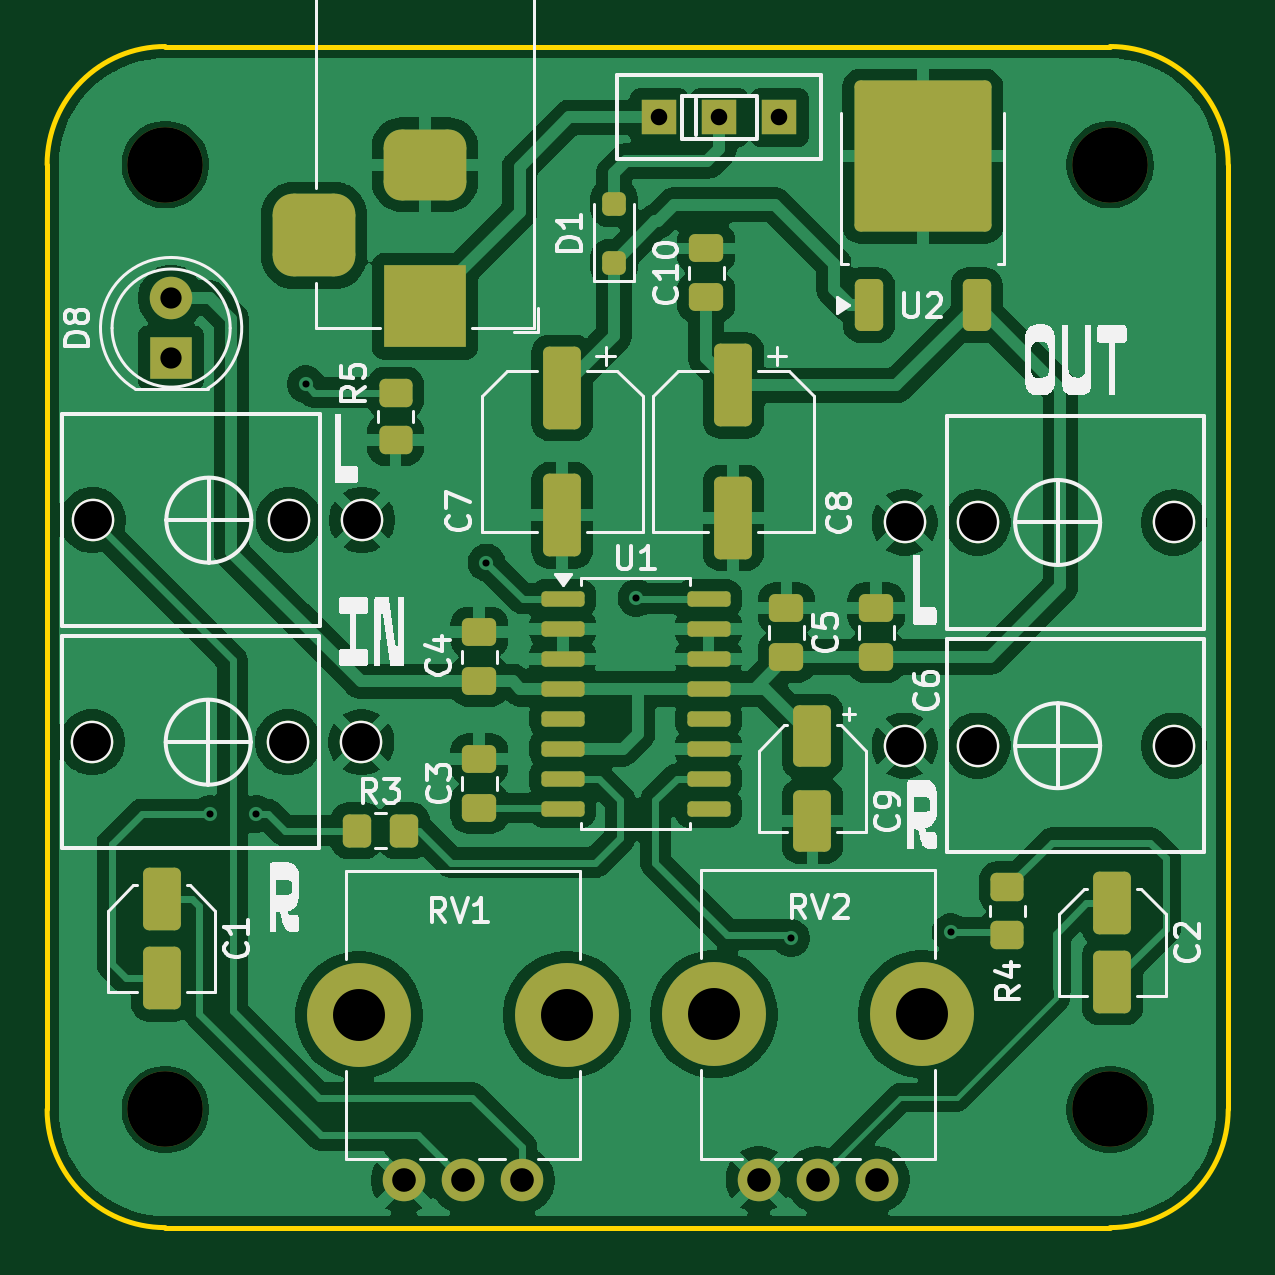
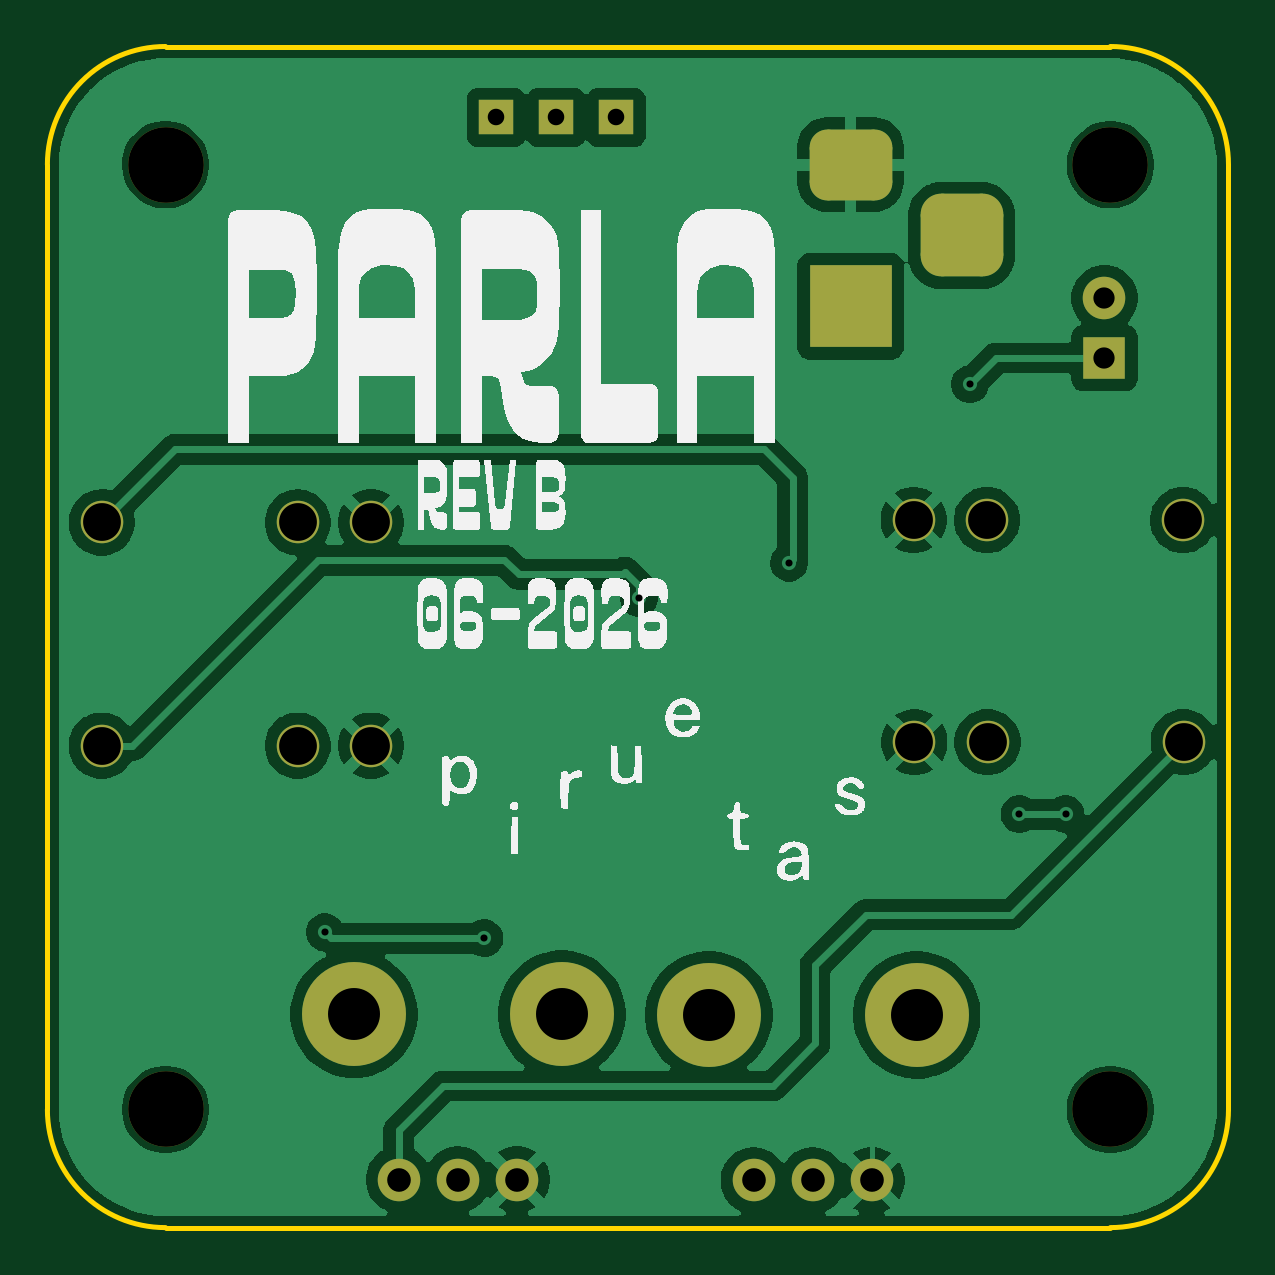
Circuit board: 9 layer files. Board 50.0 x 50.0 mm.
- bottom_copper: parla-v0-revB-B_Cu.gbr (74746 bytes)
- bottom_mask: parla-v0-revB-B_Mask.gbr (2489 bytes)
- bottom_silk: parla-v0-revB-B_Silkscreen.gbr (75672 bytes)
- outline: parla-v0-revB-Edge_Cuts.gbr (834 bytes)
- top_copper: parla-v0-revB-F_Cu.gbr (133654 bytes)
- top_mask: parla-v0-revB-F_Mask.gbr (5235 bytes)
- top_silk: parla-v0-revB-F_Silkscreen.gbr (43281 bytes)
- drill: parla-v0-revB-NPTH.drl (376 bytes)
- drill: parla-v0-revB-PTH.drl (1199 bytes)

=== bottom_copper: parla-v0-revB-B_Cu.gbr (74746 bytes, source omitted) ===
=== bottom_mask: parla-v0-revB-B_Mask.gbr (2489 bytes, source withheld) ===
=== bottom_silk: parla-v0-revB-B_Silkscreen.gbr (75672 bytes, source omitted) ===
=== outline: parla-v0-revB-Edge_Cuts.gbr ===
%TF.GenerationSoftware,KiCad,Pcbnew,10.0.0*%
%TF.CreationDate,2026-06-22T22:52:14-04:00*%
%TF.ProjectId,parla-v0-revB,7061726c-612d-4763-902d-726576422e6b,rev?*%
%TF.SameCoordinates,Original*%
%TF.FileFunction,Profile,NP*%
%FSLAX46Y46*%
G04 Gerber Fmt 4.6, Leading zero omitted, Abs format (unit mm)*
G04 Created by KiCad (PCBNEW 10.0.0) date 2026-06-22 22:52:14*
%MOMM*%
%LPD*%
G01*
G04 APERTURE LIST*
%TA.AperFunction,Profile*%
%ADD10C,0.200000*%
%TD*%
G04 APERTURE END LIST*
D10*
X50000000Y-55000000D02*
X50000000Y-55000000D01*
G75*
G02*
X55000000Y-50000000I5000000J0D01*
G01*
X95000000Y-50000000D01*
G75*
G02*
X100000000Y-55000000I0J-5000000D01*
G01*
X100000000Y-95000000D01*
G75*
G02*
X95000000Y-100000000I-5000000J0D01*
G01*
X55000000Y-100000000D01*
G75*
G02*
X50000000Y-95000000I0J5000000D01*
G01*
X50000000Y-55000000D01*
M02*

=== top_copper: parla-v0-revB-F_Cu.gbr (133654 bytes, source omitted) ===
=== top_mask: parla-v0-revB-F_Mask.gbr ===
%TF.GenerationSoftware,KiCad,Pcbnew,10.0.0*%
%TF.CreationDate,2026-06-22T22:52:14-04:00*%
%TF.ProjectId,parla-v0-revB,7061726c-612d-4763-902d-726576422e6b,rev?*%
%TF.SameCoordinates,Original*%
%TF.FileFunction,Soldermask,Top*%
%TF.FilePolarity,Negative*%
%FSLAX46Y46*%
G04 Gerber Fmt 4.6, Leading zero omitted, Abs format (unit mm)*
G04 Created by KiCad (PCBNEW 10.0.0) date 2026-06-22 22:52:14*
%MOMM*%
%LPD*%
G01*
G04 APERTURE LIST*
G04 Aperture macros list*
%AMRoundRect*
0 Rectangle with rounded corners*
0 $1 Rounding radius*
0 $2 $3 $4 $5 $6 $7 $8 $9 X,Y pos of 4 corners*
0 Add a 4 corners polygon primitive as box body*
4,1,4,$2,$3,$4,$5,$6,$7,$8,$9,$2,$3,0*
0 Add four circle primitives for the rounded corners*
1,1,$1+$1,$2,$3*
1,1,$1+$1,$4,$5*
1,1,$1+$1,$6,$7*
1,1,$1+$1,$8,$9*
0 Add four rect primitives between the rounded corners*
20,1,$1+$1,$2,$3,$4,$5,0*
20,1,$1+$1,$4,$5,$6,$7,0*
20,1,$1+$1,$6,$7,$8,$9,0*
20,1,$1+$1,$8,$9,$2,$3,0*%
G04 Aperture macros list end*
%ADD10C,1.800000*%
%ADD11RoundRect,0.250000X-0.550000X1.075000X-0.550000X-1.075000X0.550000X-1.075000X0.550000X1.075000X0*%
%ADD12C,3.200000*%
%ADD13RoundRect,0.250000X-0.350000X-0.450000X0.350000X-0.450000X0.350000X0.450000X-0.350000X0.450000X0*%
%ADD14R,3.500000X3.500000*%
%ADD15RoundRect,0.750000X-1.000000X0.750000X-1.000000X-0.750000X1.000000X-0.750000X1.000000X0.750000X0*%
%ADD16RoundRect,0.875000X-0.875000X0.875000X-0.875000X-0.875000X0.875000X-0.875000X0.875000X0.875000X0*%
%ADD17RoundRect,0.250000X0.350000X-0.850000X0.350000X0.850000X-0.350000X0.850000X-0.350000X-0.850000X0*%
%ADD18RoundRect,0.249997X2.650003X-2.950003X2.650003X2.950003X-2.650003X2.950003X-2.650003X-2.950003X0*%
%ADD19RoundRect,0.250000X0.475000X-0.337500X0.475000X0.337500X-0.475000X0.337500X-0.475000X-0.337500X0*%
%ADD20RoundRect,0.250000X-0.550000X1.500000X-0.550000X-1.500000X0.550000X-1.500000X0.550000X1.500000X0*%
%ADD21RoundRect,0.250000X0.450000X-0.350000X0.450000X0.350000X-0.450000X0.350000X-0.450000X-0.350000X0*%
%ADD22C,4.400000*%
%ADD23RoundRect,0.250000X-0.450000X0.350000X-0.450000X-0.350000X0.450000X-0.350000X0.450000X0.350000X0*%
%ADD24RoundRect,0.250000X-0.550000X1.050000X-0.550000X-1.050000X0.550000X-1.050000X0.550000X1.050000X0*%
%ADD25R,1.800000X1.800000*%
%ADD26RoundRect,0.250000X0.250000X-0.250000X0.250000X0.250000X-0.250000X0.250000X-0.250000X-0.250000X0*%
%ADD27RoundRect,0.162500X-0.750000X-0.162500X0.750000X-0.162500X0.750000X0.162500X-0.750000X0.162500X0*%
%ADD28RoundRect,0.250000X-0.475000X0.337500X-0.475000X-0.337500X0.475000X-0.337500X0.475000X0.337500X0*%
%ADD29R,1.500000X1.500000*%
G04 APERTURE END LIST*
D10*
%TO.C,J1*%
X86300000Y-70150000D03*
X97700000Y-70150000D03*
X89400000Y-70150000D03*
%TD*%
D11*
%TO.C,C1*%
X54850000Y-86100000D03*
X54850000Y-89450000D03*
%TD*%
D12*
%TO.C,H2*%
X95000000Y-55000000D03*
%TD*%
D10*
%TO.C,J3*%
X63327500Y-70050000D03*
X51927500Y-70050000D03*
X60227500Y-70050000D03*
%TD*%
D13*
%TO.C,R3*%
X63100000Y-83200000D03*
X65100000Y-83200000D03*
%TD*%
D14*
%TO.C,J5*%
X66000000Y-61000000D03*
D15*
X66000000Y-55000000D03*
D16*
X61300000Y-58000000D03*
%TD*%
D12*
%TO.C,H4*%
X95000000Y-95000000D03*
%TD*%
D17*
%TO.C,U2*%
X84790000Y-60950000D03*
D18*
X87070000Y-54650000D03*
D17*
X89350000Y-60950000D03*
%TD*%
D19*
%TO.C,C3*%
X68300000Y-82237500D03*
X68300000Y-80162500D03*
%TD*%
D20*
%TO.C,C8*%
X79050000Y-64350000D03*
X79050000Y-69950000D03*
%TD*%
D21*
%TO.C,R5*%
X64750000Y-66650000D03*
X64750000Y-64650000D03*
%TD*%
D10*
%TO.C,RV1*%
X70100000Y-98000000D03*
X67600000Y-98000000D03*
X65100000Y-98000000D03*
D22*
X63200000Y-91000000D03*
X72000000Y-91000000D03*
%TD*%
D19*
%TO.C,C10*%
X77900000Y-60625000D03*
X77900000Y-58550000D03*
%TD*%
D10*
%TO.C,RV2*%
X85124486Y-97965964D03*
X82624486Y-97965964D03*
X80124486Y-97965964D03*
D22*
X78224486Y-90965964D03*
X87024486Y-90965964D03*
%TD*%
D10*
%TO.C,J2*%
X86300000Y-79600000D03*
X97700000Y-79600000D03*
X89400000Y-79600000D03*
%TD*%
D12*
%TO.C,H3*%
X55000000Y-95000000D03*
%TD*%
D23*
%TO.C,R4*%
X90650000Y-85600000D03*
X90650000Y-87600000D03*
%TD*%
D24*
%TO.C,C9*%
X82400000Y-79200000D03*
X82400000Y-82800000D03*
%TD*%
D25*
%TO.C,D8*%
X55250000Y-63190000D03*
D10*
X55250000Y-60650000D03*
%TD*%
D26*
%TO.C,D1*%
X74000000Y-59150000D03*
X74000000Y-56650000D03*
%TD*%
D27*
%TO.C,U1*%
X71825000Y-73380000D03*
X71825000Y-74650000D03*
X71825000Y-75920000D03*
X71825000Y-77190000D03*
X71825000Y-78460000D03*
X71825000Y-79730000D03*
X71825000Y-81000000D03*
X71825000Y-82270000D03*
X78000000Y-82270000D03*
X78000000Y-81000000D03*
X78000000Y-79730000D03*
X78000000Y-78460000D03*
X78000000Y-77190000D03*
X78000000Y-75920000D03*
X78000000Y-74650000D03*
X78000000Y-73380000D03*
%TD*%
D28*
%TO.C,C5*%
X81300000Y-73775000D03*
X81300000Y-75850000D03*
%TD*%
%TO.C,C6*%
X85100000Y-73775000D03*
X85100000Y-75850000D03*
%TD*%
D11*
%TO.C,C2*%
X95100000Y-86250000D03*
X95100000Y-89600000D03*
%TD*%
D29*
%TO.C,SW3*%
X75920000Y-53000000D03*
X78460000Y-53000000D03*
X81000000Y-53000000D03*
%TD*%
D28*
%TO.C,C4*%
X68300000Y-74800000D03*
X68300000Y-76875000D03*
%TD*%
D12*
%TO.C,H1*%
X55000000Y-55000000D03*
%TD*%
D20*
%TO.C,C7*%
X71800000Y-64450000D03*
X71800000Y-69850000D03*
%TD*%
D10*
%TO.C,J4*%
X63300000Y-79450000D03*
X51900000Y-79450000D03*
X60200000Y-79450000D03*
%TD*%
M02*

=== top_silk: parla-v0-revB-F_Silkscreen.gbr (43281 bytes, source omitted) ===
=== drill: parla-v0-revB-NPTH.drl ===
M48
; DRILL file KiCad 10.0.0 date 2026-06-22T22:52:20
; FORMAT={-:-/ absolute / metric / decimal}
; #@! TF.CreationDate,2026-06-22T22:52:20-04:00
; #@! TF.GenerationSoftware,Kicad,Pcbnew,10.0.0
; #@! TF.FileFunction,NonPlated,1,2,NPTH
FMAT,2
METRIC
; #@! TA.AperFunction,NonPlated,NPTH,ComponentDrill
T1C3.200
%
G90
G05
T1
X55.0Y-55.0
X55.0Y-95.0
X95.0Y-55.0
X95.0Y-95.0
M30

=== drill: parla-v0-revB-PTH.drl ===
M48
; DRILL file KiCad 10.0.0 date 2026-06-22T22:52:20
; FORMAT={-:-/ absolute / metric / decimal}
; #@! TF.CreationDate,2026-06-22T22:52:20-04:00
; #@! TF.GenerationSoftware,Kicad,Pcbnew,10.0.0
; #@! TF.FileFunction,Plated,1,2,PTH
FMAT,2
METRIC
; #@! TA.AperFunction,Plated,PTH,ViaDrill
T1C0.300
; #@! TA.AperFunction,Plated,PTH,ComponentDrill
T2C0.700
; #@! TA.AperFunction,Plated,PTH,ComponentDrill
T3C0.900
; #@! TA.AperFunction,Plated,PTH,ComponentDrill
T4C1.000
; #@! TA.AperFunction,Plated,PTH,ComponentDrill
T5C1.600
; #@! TA.AperFunction,Plated,PTH,ComponentDrill
T6C2.200
%
G90
G05
T1
X56.9Y-82.5
X58.85Y-82.5
X60.95Y-64.3
X68.6Y-71.85
X74.95Y-73.35
X81.5Y-87.75
X88.25Y-87.5
T2
X75.92Y-53.0
X78.46Y-53.0
X81.0Y-53.0
T3
X55.25Y-60.65
X55.25Y-63.19
T4
X65.1Y-98.0
X67.6Y-98.0
X70.1Y-98.0
X80.124Y-97.966
X82.624Y-97.966
X85.124Y-97.966
T5
X51.9Y-79.45
X51.927Y-70.05
X60.2Y-79.45
X60.227Y-70.05
X63.3Y-79.45
X63.328Y-70.05
X86.3Y-70.15
X86.3Y-79.6
X89.4Y-70.15
X89.4Y-79.6
X97.7Y-70.15
X97.7Y-79.6
T6
X63.2Y-91.0
X72.0Y-91.0
X78.224Y-90.966
X87.024Y-90.966
T4
G00X61.3Y-57.0
M15
G01X61.3Y-59.0
M16
G05
G00X67.0Y-55.0
M15
G01X65.0Y-55.0
M16
G05
G00X67.0Y-61.0
M15
G01X65.0Y-61.0
M16
G05
M30
